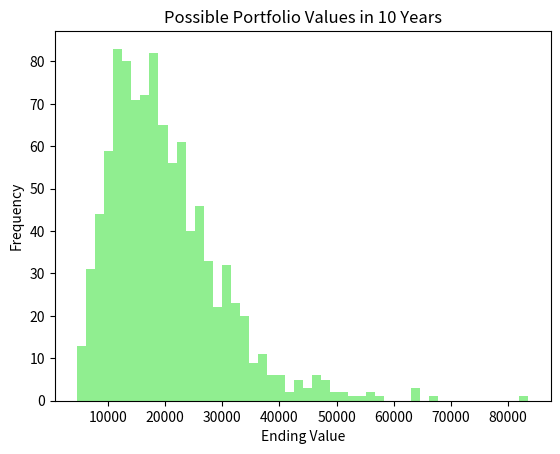
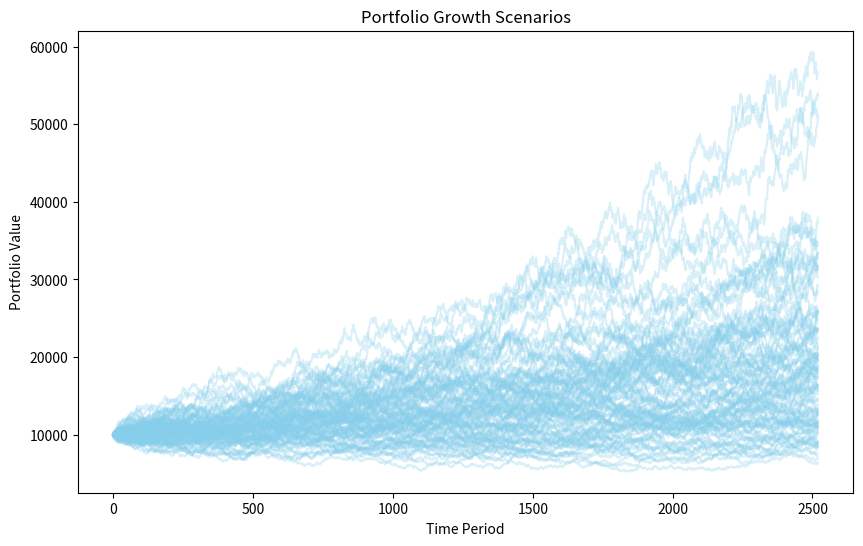

Source code (Python) for these figures, in order:
"""
Monte Carlo Portfolio Simulator
-------------------------------
This tool uses random simulation to show how a portfolio might grow or shrink over time—one of the core ideas in modern finance!
"""
import numpy as np
import matplotlib.pyplot as plt

def monte_carlo_sim(initial_investment, mu, sigma, periods, simulations=1000):
    """
    Run Monte Carlo simulations for a portfolio.
    Args:
        initial_investment (float): Starting money
        mu (float): Expected average return per period (decimal, e.g., 0.001 for 0.1% per day)
        sigma (float): Standard deviation per period (volatility)
        periods (int): Time steps in each simulation (e.g. 252 trading days)
        simulations (int): Number of simulations to run
    Returns:
        np.array: Final simulated portfolio values
    """
    results = np.zeros(simulations)
    for i in range(simulations):
        rand_returns = np.random.normal(mu, sigma, periods)
        # Simulate growth with compounding
        series = initial_investment * np.cumprod(1 + rand_returns)
        results[i] = series[-1]
    return results

def plot_monte_carlo(initial_investment, mu, sigma, periods, simulations=100, title="Portfolio Growth Scenarios"):
    plt.figure(figsize=(10,6))
    for _ in range(simulations):
        returns = np.random.normal(mu, sigma, periods)
        series = initial_investment * np.cumprod(1 + returns)
        plt.plot(series, color='skyblue', alpha=0.3)
    plt.title(title)
    plt.xlabel("Time Period")
    plt.ylabel("Portfolio Value")
    plt.show()

if __name__ == "__main__":
    # Example usage: Simulate 10 years, 252 days/year, 1000 scenarios
    init = 10000
    yearly_mu = 0.07   # 7% mean return
    yearly_sigma = 0.15  # 15% vol
    periods = 10 * 252
    daily_mu = yearly_mu / 252
    daily_sigma = yearly_sigma / np.sqrt(252)

    # Histogram of outcomes (terminal wealth)
    results = monte_carlo_sim(init, daily_mu, daily_sigma, periods)
    import matplotlib.pyplot as plt
    plt.hist(results, bins=50, color='lightgreen')
    plt.title('Possible Portfolio Values in 10 Years')
    plt.xlabel('Ending Value')
    plt.ylabel('Frequency')
    plt.show()
    # Plot example paths
    plot_monte_carlo(init, daily_mu, daily_sigma, periods, simulations=100)
